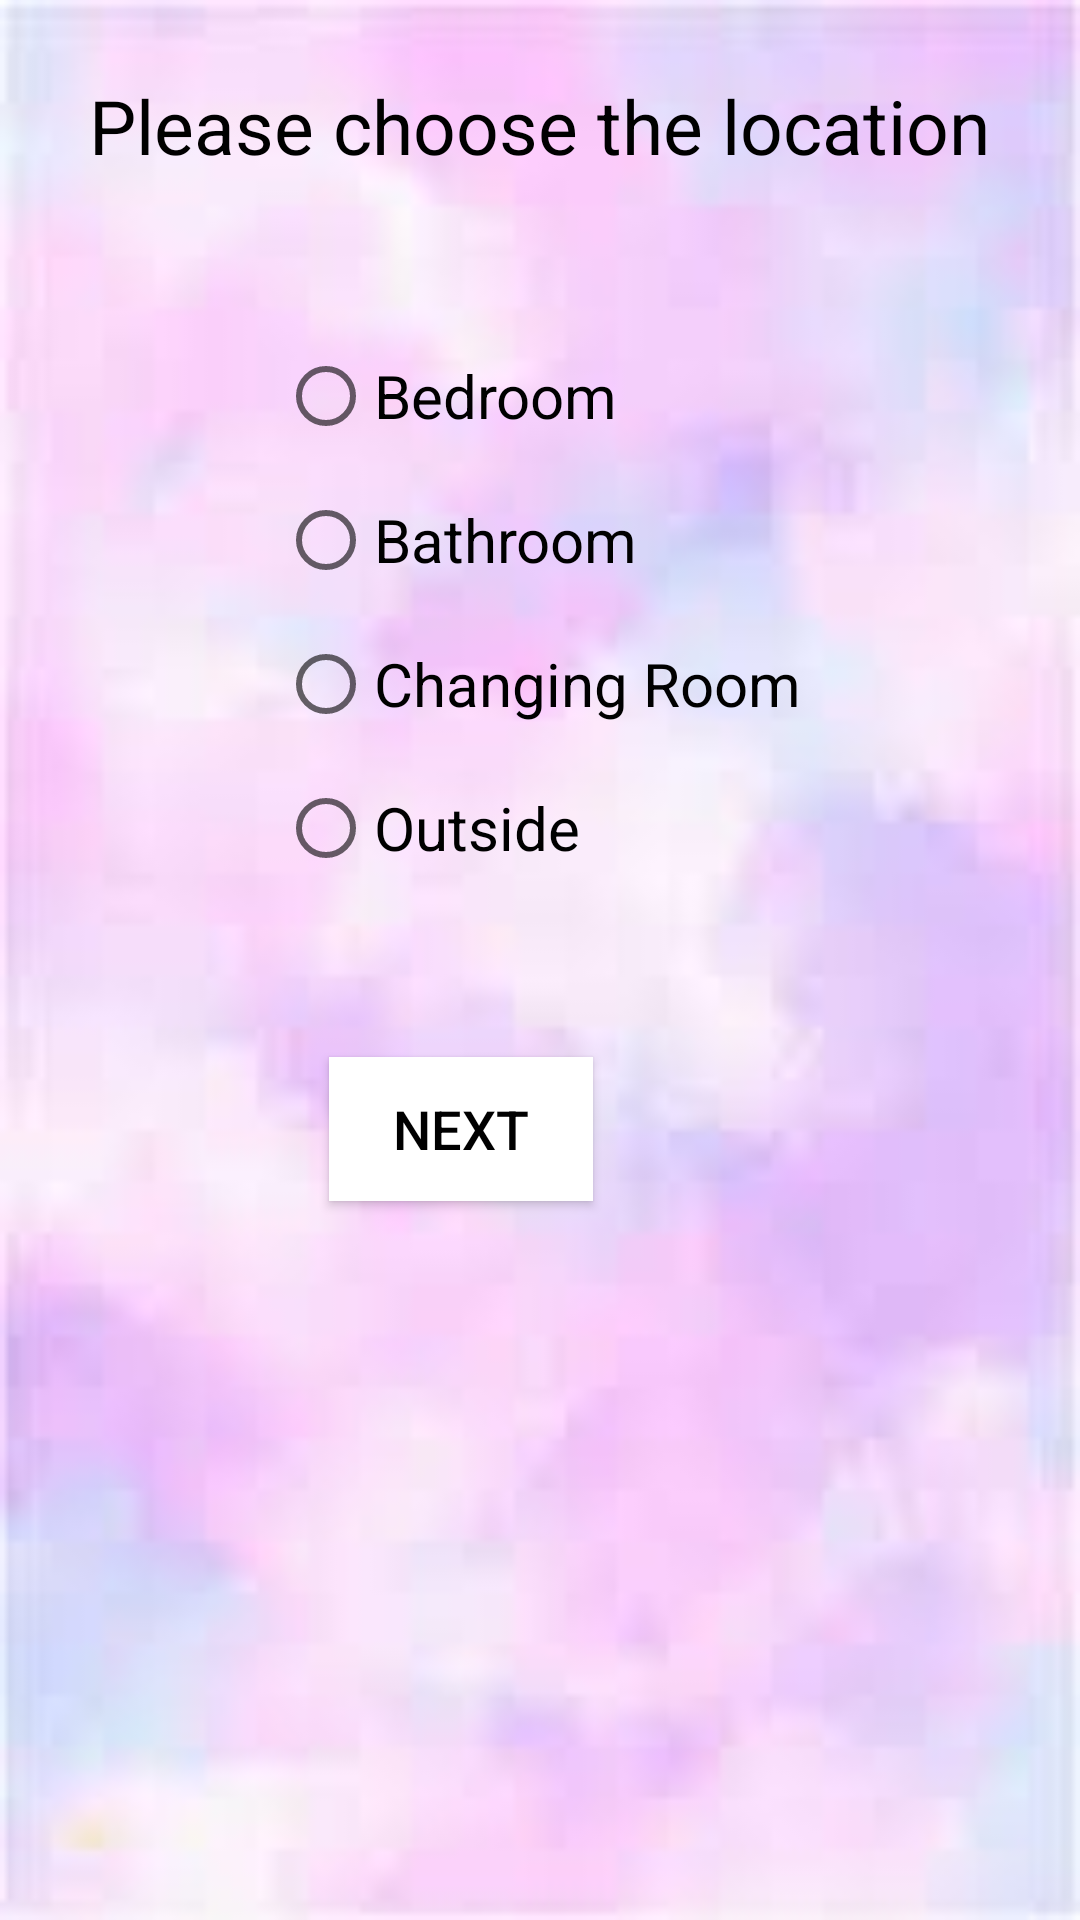

Write the Android layout XML for this screen, with the resource values it uses.
<!-- AndroidManifest.xml: application theme Theme.Damini -->
<!-- res/layout/activity_magno_inst.xml -->
<?xml version="1.0" encoding="utf-8"?>
<LinearLayout xmlns:android="http://schemas.android.com/apk/res/android"
    xmlns:app="http://schemas.android.com/apk/res-auto"
    xmlns:tools="http://schemas.android.com/tools"
    android:layout_width="match_parent"
    android:layout_height="match_parent"
    android:orientation="vertical"
    android:background="@drawable/bgapps"
    tools:context=".MagnoInst">

    <TextView
        android:layout_width="wrap_content"
        android:layout_height="wrap_content"
        android:gravity="start"
        android:textColor="#000000"
        android:text="Please choose the location"
        android:layout_gravity="center"
        android:layout_marginTop="25dp"
        app:layout_constraintBottom_toBottomOf="parent"
        app:layout_constraintLeft_toLeftOf="parent"
        android:textSize="25dp"
        app:layout_constraintRight_toRightOf="parent"
        app:layout_constraintTop_toTopOf="parent" />
    <LinearLayout
        android:layout_width="wrap_content"
        android:layout_height="0dp"
        android:layout_gravity="center_horizontal"
        android:layout_weight="1"
        >
        <RadioGroup
            android:id="@+id/radiogroup"
            android:layout_width="wrap_content"
            android:layout_height="wrap_content"
            android:layout_gravity="center">


            <RadioButton
                android:id="@+id/bedroom"
                android:layout_width="wrap_content"
                android:layout_height="wrap_content"
                android:text="Bedroom"
                android:textColorHighlight="#512DA8"
                android:textColorLink="#512DA8"
                android:textSize="20sp" />


            <RadioButton
                android:id="@+id/baathroom"
                android:layout_width="wrap_content"
                android:layout_height="wrap_content"
                android:text="Bathroom"
                android:textSize="20sp" />

            <RadioButton
                android:id="@+id/changingroom"
                android:layout_width="wrap_content"
                android:layout_height="wrap_content"
                android:text="Changing Room"
                android:textSize="20sp" />

            <RadioButton
                android:id="@+id/outside"
                android:layout_width="wrap_content"
                android:layout_height="wrap_content"
                android:text="Outside"
                android:textSize="20sp" />

        </RadioGroup>
    </LinearLayout>

    <androidx.constraintlayout.widget.ConstraintLayout
        android:layout_width="match_parent"
        android:layout_height="0dp"
        android:layout_gravity="center_horizontal"
        android:layout_weight="1">


        <Button
            android:id="@+id/next"
            android:layout_width="wrap_content"
            android:layout_height="wrap_content"
            android:layout_marginTop="3dp"
            android:background="@color/white"
            android:gravity="center"
            android:text="Next"
            android:textColor="@color/design_default_color_on_secondary"
            android:textSize="18dp"
            app:layout_constraintEnd_toEndOf="parent"
            app:layout_constraintHorizontal_bias="0.403"
            app:layout_constraintStart_toStartOf="parent"
            app:layout_constraintTop_toTopOf="parent" />

    </androidx.constraintlayout.widget.ConstraintLayout>


</LinearLayout>
<!-- resources referenced by this layout -->
<resources>
  <!-- drawable bgapps: jpg bitmap (drawable, 2695 bytes) -->
  <style name="Theme.Damini" parent="Theme.MaterialComponents.DayNight.DarkActionBar">
          
          <item name="colorPrimary">@color/purple_500</item>
          <item name="colorPrimaryVariant">@color/purple_700</item>
          <item name="colorOnPrimary">@color/white</item>
          
          <item name="colorSecondary">@color/teal_200</item>
          <item name="colorSecondaryVariant">@color/teal_700</item>
          <item name="colorOnSecondary">@color/black</item>
          
          <item name="android:statusBarColor" tools:targetApi="l">?attr/colorPrimaryVariant</item>
          
      </style>
  <!-- not gathered from this repository: default colours our renderer supplied (Android Studio template values) -->
  <color name="purple_500">#FF6200EE</color>
  <color name="purple_700">#FF3700B3</color>
  <color name="teal_200">#FF03DAC5</color>
  <color name="teal_700">#FF018786</color>
  <color name="black">#FF000000</color>
  <color name="white">#FFFFFFFF</color>
</resources>
